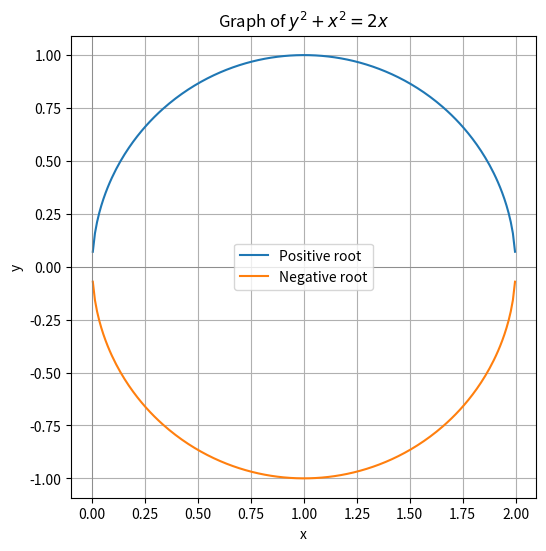

The script that saved this image:
import numpy as np
import matplotlib.pyplot as plt

# Define x range where the expression under the square root is non-negative
x = np.linspace(-1, 3, 400)
under_sqrt = 2 * x - x**2

# Valid domain where y^2 = 2x - x^2 is non-negative
valid = under_sqrt >= 0
x_valid = x[valid]
y_valid = np.sqrt(under_sqrt[valid])

# Plot both positive and negative roots
plt.figure(figsize=(6, 6))
plt.plot(x_valid, y_valid, label='Positive root')
plt.plot(x_valid, -y_valid, label='Negative root')




plt.title(r'Graph of $y^2 + x^2 = 2x$')
plt.xlabel('x')
plt.ylabel('y')
plt.axhline(0, color='gray', linewidth=0.500)
plt.axvline(0, color='gray', linewidth=0.500)
plt.grid(True)
plt.axis('equal')
plt.legend()
plt.show()
